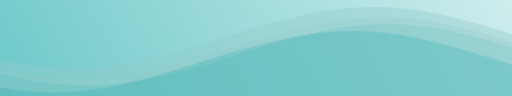
t = 0.00 s
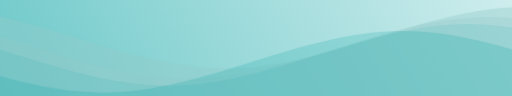
t = 1.67 s
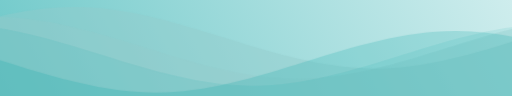
t = 3.33 s
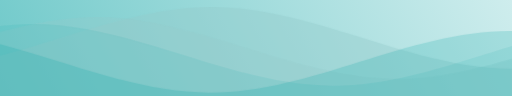
t = 5.00 s
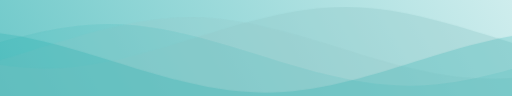
t = 6.67 s
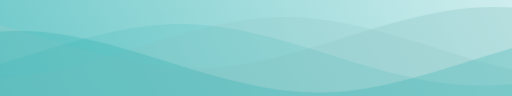
t = 8.33 s

The animated SVG that drew these frames (rendered in a browser with its animation timeline set to each time). Animation: 1 CSS @keyframes rule; frames cover the first 8.33 s, repeats indefinitely.

<svg
  class="waves"
  xmlns="http://www.w3.org/2000/svg"
  xmlns:xlink="http://www.w3.org/1999/xlink"
  viewBox="0 24 150 28"
  preserveAspectRatio="none"
  shape-rendering="auto"
>
  <defs>
    <path id="gentle-wave" d="M-160 44c30 0 58-18 88-18s 58 18 88 18 58-18 88-18 58 18 88 18 v44h-352z" />
  </defs>
  <g class="parallax">
    <use xlink:href="#gentle-wave" x="48" y="0" fill="rgba(149, 202, 202, 0.4)" />
    <use xlink:href="#gentle-wave" x="48" y="3" fill="rgba(149, 202, 202, 0.3)" />
    <use xlink:href="#gentle-wave" x="48" y="5" fill="rgba(12, 164, 165, 0.1)" />
    <use xlink:href="#gentle-wave" x="48" y="7" fill="rgba(12, 164, 165, 0.2)" />
  </g>

  <style>
    .waves {
      background: linear-gradient(60deg, rgba(12, 164, 165, 0.6) 0%, rgba(12, 164, 165, 0.2) 100%);
      position: absolute;
      bottom: 0;
      width: 100%;
      height: 100px;
      min-height: 50px;
      max-height: 100px;
    }
    .parallax>use {
      animation: move-forever 25s cubic-bezier(.55, .5, .45, .5) infinite;
    }
    .parallax>use:nth-child(1) {
      animation-delay: -2s;
      animation-duration: 7s;
    }
    .parallax>use:nth-child(2) {
      animation-delay: -3s;
      animation-duration: 10s;
    }
    .parallax>use:nth-child(3) {
      animation-delay: -4s;
      animation-duration: 13s;
    }
    .parallax>use:nth-child(4) {
      animation-delay: -5s;
      animation-duration: 20s;
    }
    @keyframes move-forever {
      0% {
        transform: translate3d(-90px, 0, 0);
      }
      100% {
        transform: translate3d(85px, 0, 0);
      }
    }
  </style>

</svg>
